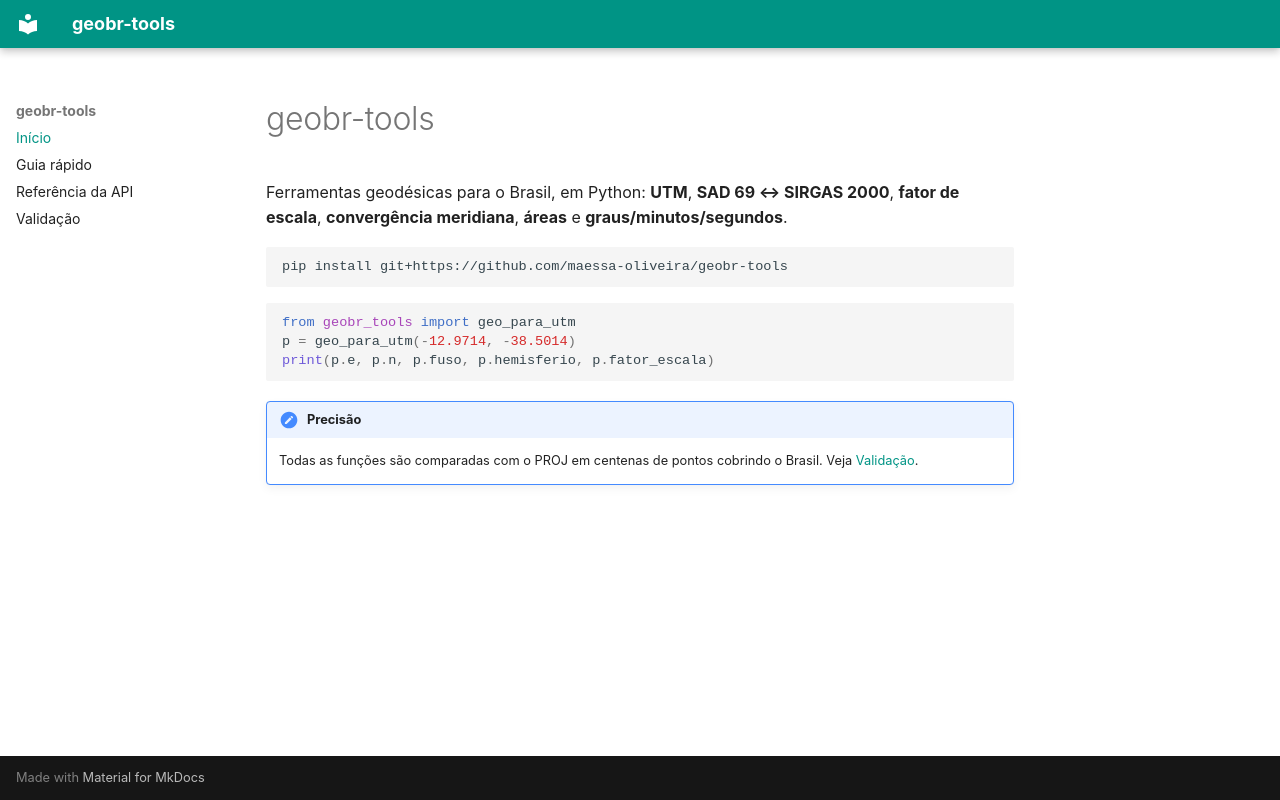

repository: maessa-oliveira/geobr-tools · page: index.html · generator: mkdocs

# geobr-tools

Ferramentas geodésicas para o Brasil, em Python: **UTM**, **SAD 69 ↔ SIRGAS 2000**, **fator de escala**,
**convergência meridiana**, **áreas** e **graus/minutos/segundos**.

```bash
pip install git+https://github.com/maessa-oliveira/geobr-tools
```

```python
from geobr_tools import geo_para_utm
p = geo_para_utm(-12.9714, -38.5014)
print(p.e, p.n, p.fuso, p.hemisferio, p.fator_escala)
```

!!! note "Precisão"
    Todas as funções são comparadas com o PROJ em centenas de pontos cobrindo o Brasil.
    Veja [Validação](validacao.md).
